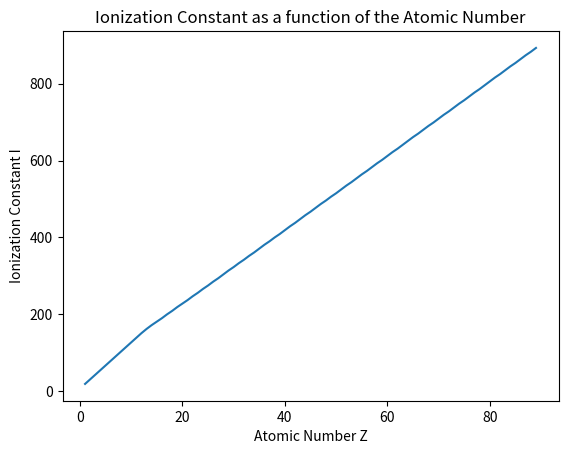

Python code for this plot:
""" [redacted] """

class IonizationConstantFormula():
    """This class compute the ionization constant from a fitted formula
    depending on the atomic mass. See 'Particle et Noyaux' for more
    details.
    """

    def __init__(self) -> None:

        return None

    @staticmethod
    def calc_ionization_constant(atomic_number):
        if (atomic_number < 13):

            return atomic_number * (12 + (7/atomic_number))
        else:

            return atomic_number * (9.76 + (58.8 * atomic_number**(-1.19)))



if __name__ == "__main__":
    """This code snippet shows the usage of the class.
    """

    import matplotlib.pyplot as plt
    import numpy as np

    Zs = np.arange(89) + 1
    Is = np.zeros_like(Zs)
    for i in range(len(Is)):
        Is[i] = IonizationConstantFormula.calc_ionization_constant(Zs[i])

    fig, ax1 = plt.subplots()

    ax1.plot(Zs, Is)
    plt.title("Ionization Constant as a function of the Atomic Number")
    ax1.set_xlabel('Atomic Number Z')
    ax1.set_ylabel('Ionization Constant I')

    plt.show()
